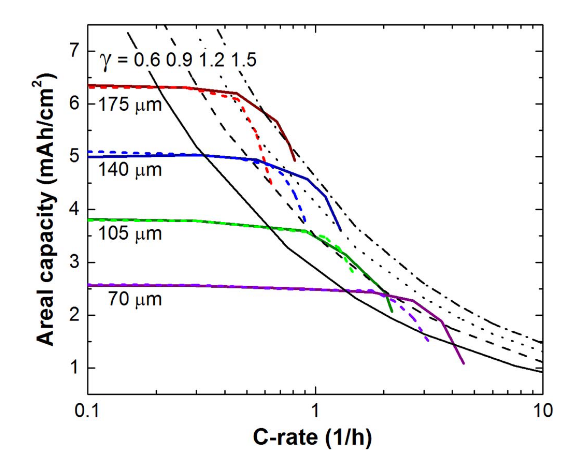

Values plotted in this chart, from the file beside it:
C-rate[1/h], Qa[mAh/cm2], Thickness[um]
0.1, 2.222, 70
0.2, 2.207, 70
0.3, 2.206, 70
1, 2.133, 70
1.795, 2.079, 70
2.684, 1.911, 70
3.598, 1.486, 70
4.499, 0.6123, 70
0.1, 3.551, 105
0.2, 3.55, 105
0.3, 3.529, 105
0.8891, 3.321, 105
1.349, 2.857, 105
2.003, 2.098, 105
2.176, 1.674, 105
0.1, 4.823, 140
0.2, 4.854, 140
0.3, 4.859, 140
0.5528, 4.767, 140
0.917, 4.38, 140
1.114, 4.007, 140
1.274, 3.377, 140
0.1, 6.287, 175
0.2, 6.266, 175
0.3, 6.246, 175
0.4533, 6.142, 175
0.6793, 5.562, 175
0.7742, 5.093, 175
0.8097, 4.759, 175
